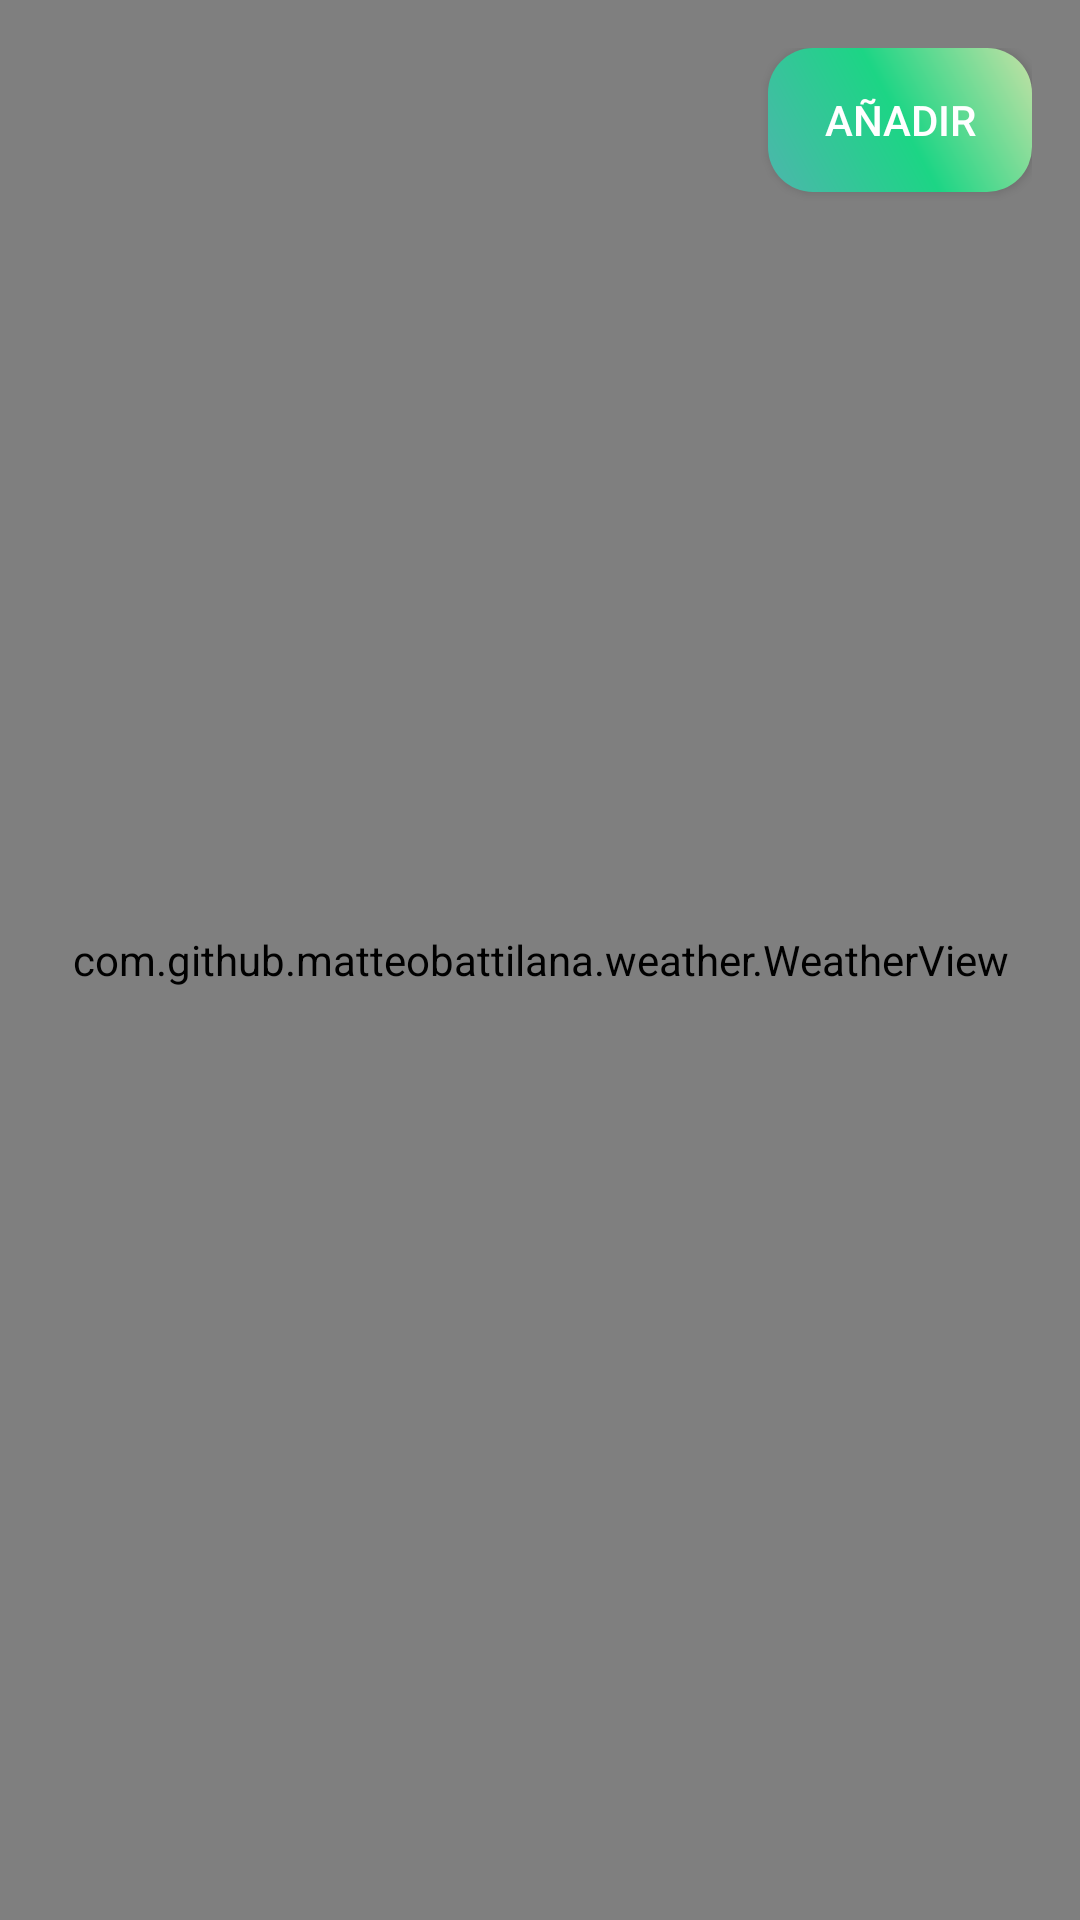

Android layout source for this screen:
<!-- AndroidManifest.xml: application theme AppTheme -->
<!-- res/layout/activity_set_time.xml -->
<?xml version="1.0" encoding="utf-8"?>
<androidx.constraintlayout.widget.ConstraintLayout xmlns:android="http://schemas.android.com/apk/res/android"
    xmlns:app="http://schemas.android.com/apk/res-auto"
    xmlns:tools="http://schemas.android.com/tools"
    android:layout_width="match_parent"
    android:layout_height="match_parent"
    tools:context=".SetTimeActivity">



    <LinearLayout
        android:layout_width="match_parent"
        android:layout_height="match_parent"
        android:orientation="vertical" >
        <ImageView
            android:id="@+id/top_layout"
            android:layout_width="match_parent"
            android:layout_height="0dp"
            android:layout_weight="0.65" />
        <ImageView
            android:id="@+id/bottom_layout"
            android:layout_width="match_parent"
            android:layout_height="0dp"
            android:layout_weight="0.35" />
    </LinearLayout>

    <com.github.matteobattilana.weather.WeatherView
        android:id="@+id/weather_view"
        android:layout_width="0dp"
        android:layout_height="0dp"
        app:layout_constraintBottom_toBottomOf="parent"
        app:layout_constraintLeft_toLeftOf="parent"
        app:layout_constraintRight_toRightOf="parent"
        app:layout_constraintTop_toTopOf="parent" />

    <androidx.constraintlayout.widget.ConstraintLayout
        android:padding="16dp"
        android:layout_width="match_parent"
        android:layout_height="match_parent" >

        <androidx.recyclerview.widget.RecyclerView
            android:id="@+id/recycler_horas"
            android:layout_marginVertical="4dp"
            android:layout_width="match_parent"
            android:layout_height="wrap_content"
            app:layout_constraintBottom_toTopOf="@+id/set_times_btn"
            app:layout_constraintEnd_toEndOf="parent"
            app:layout_constraintStart_toStartOf="parent"
            app:layout_constraintTop_toBottomOf="@+id/add_time" />

        <Button
            android:id="@+id/add_time"
            android:layout_width="wrap_content"
            android:layout_height="wrap_content"
            android:text="Añadir"
            android:textColor="@color/cardview_light_background"
            android:background="@drawable/rounded_button_green"
            app:layout_constraintEnd_toEndOf="parent"
            app:layout_constraintTop_toTopOf="parent" />

        <ImageButton
            android:id="@+id/set_times_btn"
            android:layout_width="50dp"
            android:layout_height="50dp"
            android:background="@drawable/play_2"
            app:layout_constraintBottom_toBottomOf="parent"
            app:layout_constraintEnd_toEndOf="parent" />
    </androidx.constraintlayout.widget.ConstraintLayout>
</androidx.constraintlayout.widget.ConstraintLayout>
<!-- resources referenced by this layout -->
<resources>
  <!-- drawable rounded_button_green (drawable) -->
  <?xml version="1.0" encoding="utf-8"?>
  <shape xmlns:android="http://schemas.android.com/apk/res/android"
      android:shape="rectangle">
      <gradient
          android:startColor="#4DB6AC"
          android:centerColor="#1CD585"
          android:endColor="#C5E1A5"
          android:angle="45" />
      <corners
          android:bottomRightRadius="15dp"
          android:bottomLeftRadius="15dp"
          android:topLeftRadius="15dp"
          android:topRightRadius="15dp"/>
  </shape>
  <style name="AppTheme" parent="Theme.AppCompat.Light.NoActionBar">
          
          <item name="colorPrimary">@color/colorPrimary</item>
          <item name="colorPrimaryDark">@color/colorPrimaryDark</item>
          <item name="colorAccent">#FF6666</item>
      </style>
  <color name="colorPrimary">#85BEC5</color>
  <color name="colorPrimaryDark">#48838A</color>
</resources>
